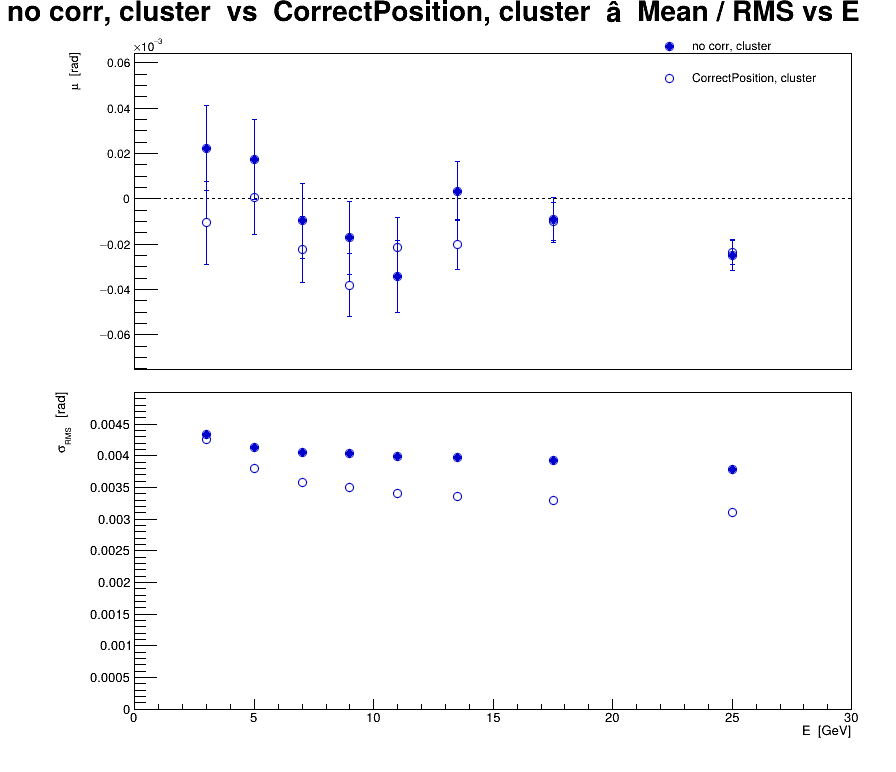

The data file committed next to this chart (first rows):
series, variant, residual, E, mu, dmu, sigma, dsigma
0, no corr, cluster, eta, 3, 2.22313e-05, 1.86957e-05, 0.004344, 1.32199e-05
0, no corr, cluster, eta, 5, 1.73209e-05, 1.74853e-05, 0.004137, 1.2364e-05
0, no corr, cluster, eta, 7, -9.65706e-06, 1.65049e-05, 0.00405, 1.16708e-05
0, no corr, cluster, eta, 9, -1.72165e-05, 1.61355e-05, 0.004031, 1.14095e-05
0, no corr, cluster, eta, 11, -3.42238e-05, 1.59451e-05, 0.003991, 1.12749e-05
0, no corr, cluster, eta, 13.5, 3.26867e-06, 1.29906e-05, 0.003968, 9.18575e-06
0, no corr, cluster, eta, 17.5, -9.20443e-06, 9.9729e-06, 0.003927, 7.0519e-06
0, no corr, cluster, eta, 25, -2.49616e-05, 6.77927e-06, 0.003792, 4.79367e-06
1, CorrectPosition, cluster, eta, 3, -1.05969e-05, 1.83008e-05, 0.004252, 1.29406e-05
1, CorrectPosition, cluster, eta, 5, 4.73443e-07, 1.60853e-05, 0.003806, 1.1374e-05
1, CorrectPosition, cluster, eta, 7, -2.23117e-05, 1.4599e-05, 0.003582, 1.0323e-05
1, CorrectPosition, cluster, eta, 9, -3.80141e-05, 1.39985e-05, 0.003497, 9.89843e-06
1, CorrectPosition, cluster, eta, 11, -2.16642e-05, 1.36068e-05, 0.003406, 9.62146e-06
1, CorrectPosition, cluster, eta, 13.5, -2.03194e-05, 1.10139e-05, 0.003364, 7.788e-06
1, CorrectPosition, cluster, eta, 17.5, -1.01204e-05, 8.3873e-06, 0.003302, 5.93072e-06
1, CorrectPosition, cluster, eta, 25, -2.35106e-05, 5.56644e-06, 0.003114, 3.93607e-06
